16-way image classification set "Image-Classification" from GitHub (Tayfur26/Image-Classification); label vocabulary: Afghan hound, American Staffordshire terrier, Australian terrier, beagle, borzoi, boxer, chow chow, Doberman, French bulldog, husky, Ibizan hound, Maltese, pug, Rottweiler, Scottish terrier, toy poodle.

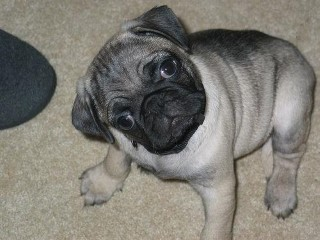
Label: pug

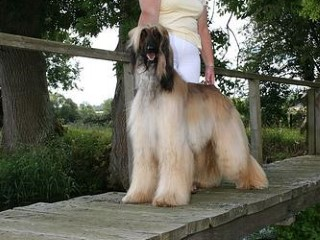
Label: Afghan hound

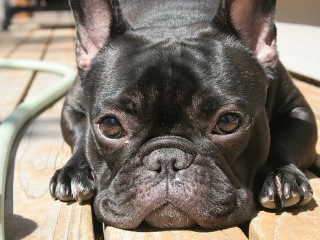
Label: French bulldog

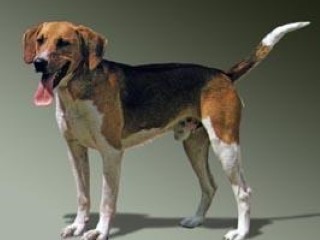
Label: beagle

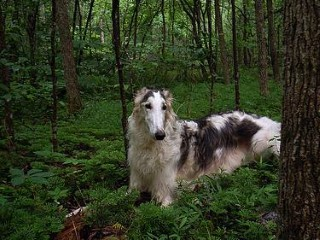
Label: borzoi

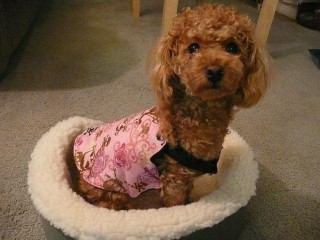
Label: toy poodle
